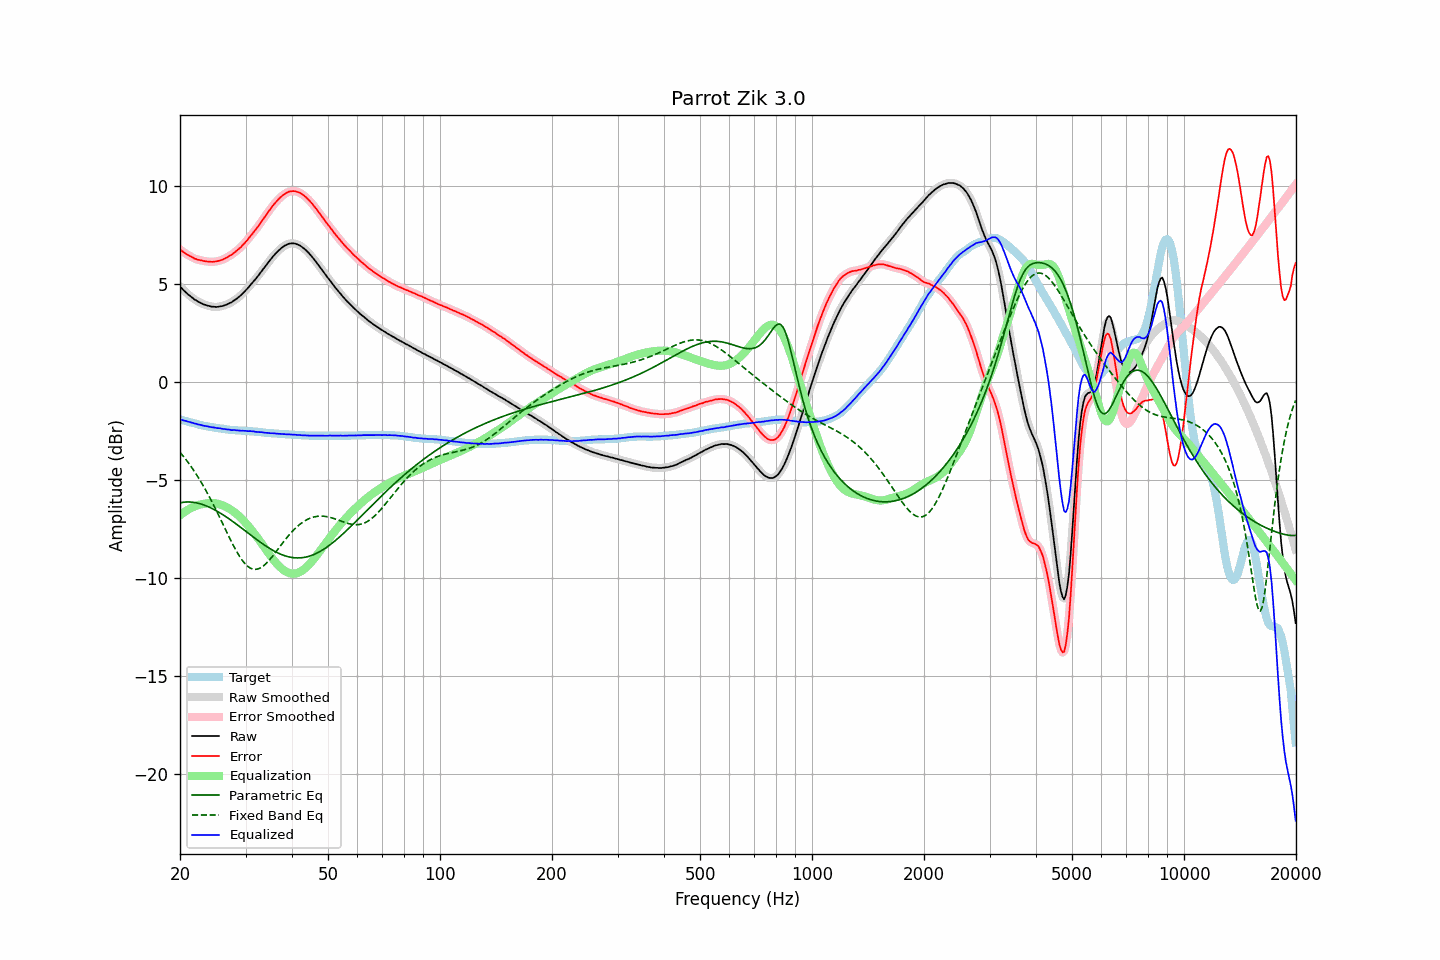

Source data for this figure (header and first rows):
frequency, raw, error, smoothed, error_smoothed, equalization, parametric_eq, fixed_band_eq, equalized_raw, equalized_smoothed, target
20.00, 4.89, 6.78, 4.89, 6.78, -6.78, -6.15, -3.56, -1.89, -1.89, -1.89
20.20, 4.81, 6.72, 4.81, 6.72, -6.72, -6.13, -3.66, -1.91, -1.91, -1.91
20.40, 4.72, 6.66, 4.72, 6.66, -6.66, -6.12, -3.76, -1.94, -1.93, -1.94
20.61, 4.64, 6.60, 4.64, 6.60, -6.60, -6.11, -3.86, -1.96, -1.96, -1.96
20.81, 4.57, 6.55, 4.57, 6.55, -6.55, -6.10, -3.97, -1.98, -1.98, -1.98
21.02, 4.49, 6.50, 4.50, 6.50, -6.50, -6.10, -4.08, -2.00, -2.00, -2.01
21.23, 4.43, 6.46, 4.43, 6.46, -6.45, -6.10, -4.19, -2.02, -2.02, -2.03
21.44, 4.36, 6.41, 4.36, 6.41, -6.41, -6.11, -4.30, -2.05, -2.05, -2.05
21.66, 4.30, 6.37, 4.30, 6.37, -6.37, -6.11, -4.42, -2.06, -2.07, -2.07
21.87, 4.23, 6.32, 4.24, 6.32, -6.33, -6.13, -4.55, -2.10, -2.09, -2.09
22.09, 4.19, 6.30, 4.18, 6.29, -6.30, -6.14, -4.67, -2.11, -2.11, -2.11
22.31, 4.13, 6.26, 4.13, 6.27, -6.27, -6.16, -4.80, -2.14, -2.13, -2.13
22.54, 4.09, 6.25, 4.09, 6.25, -6.24, -6.18, -4.93, -2.15, -2.15, -2.16
22.76, 4.05, 6.23, 4.05, 6.23, -6.22, -6.20, -5.07, -2.17, -2.17, -2.18
22.99, 4.01, 6.21, 4.01, 6.21, -6.20, -6.23, -5.21, -2.19, -2.19, -2.20
23.22, 3.97, 6.19, 3.98, 6.19, -6.19, -6.26, -5.35, -2.22, -2.21, -2.22
23.45, 3.95, 6.18, 3.95, 6.18, -6.18, -6.29, -5.50, -2.23, -2.23, -2.23
23.69, 3.92, 6.17, 3.92, 6.17, -6.17, -6.32, -5.65, -2.24, -2.24, -2.25
23.92, 3.90, 6.16, 3.90, 6.16, -6.16, -6.36, -5.80, -2.26, -2.26, -2.26
24.16, 3.88, 6.16, 3.88, 6.15, -6.15, -6.40, -5.95, -2.27, -2.27, -2.28
24.40, 3.86, 6.15, 3.87, 6.15, -6.15, -6.44, -6.11, -2.29, -2.29, -2.29
24.65, 3.86, 6.16, 3.86, 6.16, -6.16, -6.48, -6.27, -2.30, -2.30, -2.30
24.89, 3.85, 6.17, 3.85, 6.17, -6.17, -6.52, -6.44, -2.32, -2.32, -2.32
25.14, 3.85, 6.18, 3.86, 6.18, -6.18, -6.57, -6.60, -2.33, -2.33, -2.33
25.39, 3.86, 6.20, 3.86, 6.20, -6.20, -6.62, -6.77, -2.34, -2.34, -2.34
25.65, 3.88, 6.23, 3.88, 6.22, -6.22, -6.66, -6.94, -2.34, -2.35, -2.35
25.91, 3.89, 6.25, 3.89, 6.25, -6.25, -6.72, -7.11, -2.36, -2.36, -2.36
26.16, 3.91, 6.28, 3.91, 6.28, -6.29, -6.77, -7.28, -2.37, -2.37, -2.37
26.43, 3.94, 6.33, 3.94, 6.32, -6.32, -6.82, -7.45, -2.38, -2.38, -2.39
26.69, 3.97, 6.37, 3.97, 6.37, -6.37, -6.88, -7.63, -2.39, -2.39, -2.40
26.96, 4.01, 6.42, 4.01, 6.42, -6.41, -6.93, -7.79, -2.40, -2.40, -2.41
27.23, 4.05, 6.47, 4.05, 6.46, -6.46, -6.99, -7.96, -2.41, -2.42, -2.42
27.50, 4.08, 6.51, 4.09, 6.51, -6.52, -7.05, -8.13, -2.43, -2.42, -2.43
27.77, 4.14, 6.57, 4.14, 6.57, -6.57, -7.11, -8.29, -2.43, -2.43, -2.43
28.05, 4.20, 6.64, 4.20, 6.63, -6.63, -7.17, -8.44, -2.43, -2.44, -2.44
28.33, 4.25, 6.70, 4.26, 6.70, -6.70, -7.23, -8.59, -2.45, -2.44, -2.45
28.62, 4.32, 6.77, 4.32, 6.77, -6.77, -7.29, -8.73, -2.45, -2.45, -2.45
28.90, 4.38, 6.84, 4.38, 6.84, -6.84, -7.35, -8.87, -2.46, -2.46, -2.46
29.19, 4.45, 6.91, 4.46, 6.92, -6.92, -7.41, -8.99, -2.47, -2.46, -2.46
29.48, 4.54, 7.01, 4.54, 7.00, -7.00, -7.47, -9.11, -2.46, -2.47, -2.47
29.78, 4.62, 7.09, 4.62, 7.09, -7.09, -7.54, -9.21, -2.47, -2.47, -2.47
30.08, 4.71, 7.19, 4.71, 7.18, -7.18, -7.60, -9.30, -2.47, -2.48, -2.48
30.38, 4.79, 7.27, 4.80, 7.28, -7.28, -7.66, -9.37, -2.49, -2.48, -2.48
30.68, 4.89, 7.38, 4.89, 7.38, -7.37, -7.73, -9.44, -2.48, -2.49, -2.49
30.99, 4.99, 7.49, 4.99, 7.48, -7.48, -7.79, -9.48, -2.48, -2.49, -2.50
31.30, 5.08, 7.58, 5.08, 7.58, -7.58, -7.85, -9.52, -2.50, -2.49, -2.50
31.61, 5.18, 7.69, 5.18, 7.68, -7.68, -7.91, -9.53, -2.50, -2.51, -2.51
31.93, 5.27, 7.79, 5.27, 7.79, -7.79, -7.97, -9.54, -2.52, -2.52, -2.52
32.24, 5.37, 7.89, 5.37, 7.89, -7.90, -8.04, -9.53, -2.53, -2.53, -2.52
32.57, 5.48, 8.01, 5.48, 8.01, -8.01, -8.10, -9.50, -2.53, -2.53, -2.53
32.89, 5.59, 8.13, 5.59, 8.13, -8.13, -8.15, -9.46, -2.54, -2.54, -2.54
33.22, 5.70, 8.25, 5.70, 8.25, -8.24, -8.21, -9.42, -2.54, -2.54, -2.55
33.55, 5.80, 8.36, 5.81, 8.36, -8.36, -8.27, -9.35, -2.56, -2.56, -2.56
33.89, 5.91, 8.48, 5.91, 8.48, -8.48, -8.32, -9.28, -2.57, -2.57, -2.57
34.23, 6.02, 8.60, 6.02, 8.59, -8.60, -8.38, -9.20, -2.57, -2.58, -2.58
34.57, 6.13, 8.71, 6.13, 8.71, -8.71, -8.43, -9.12, -2.58, -2.58, -2.58
34.92, 6.23, 8.82, 6.24, 8.82, -8.82, -8.48, -9.02, -2.59, -2.59, -2.59
35.27, 6.34, 8.94, 6.34, 8.93, -8.93, -8.53, -8.93, -2.59, -2.59, -2.60
35.62, 6.44, 9.04, 6.44, 9.04, -9.04, -8.58, -8.82, -2.60, -2.60, -2.60
35.97, 6.53, 9.14, 6.53, 9.14, -9.14, -8.62, -8.72, -2.60, -2.60, -2.61
... 635 more rows
